Image classification data set "images" (dhruvp/wbc-classification on GitHub). Class labels (4): eosinophil, lymphocyte, monocyte, neutrophil.

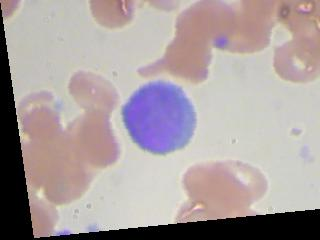
Label: lymphocyte

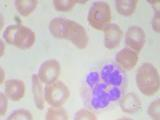
Label: neutrophil

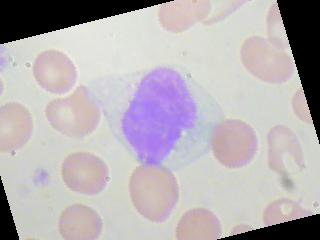
Label: monocyte

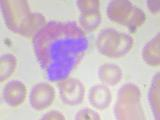
Label: eosinophil

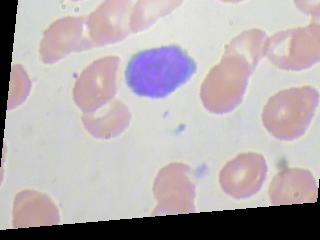
Label: lymphocyte

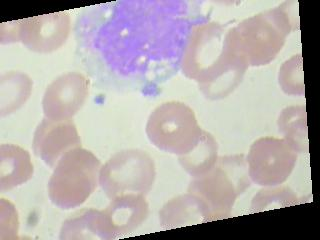
Label: monocyte
